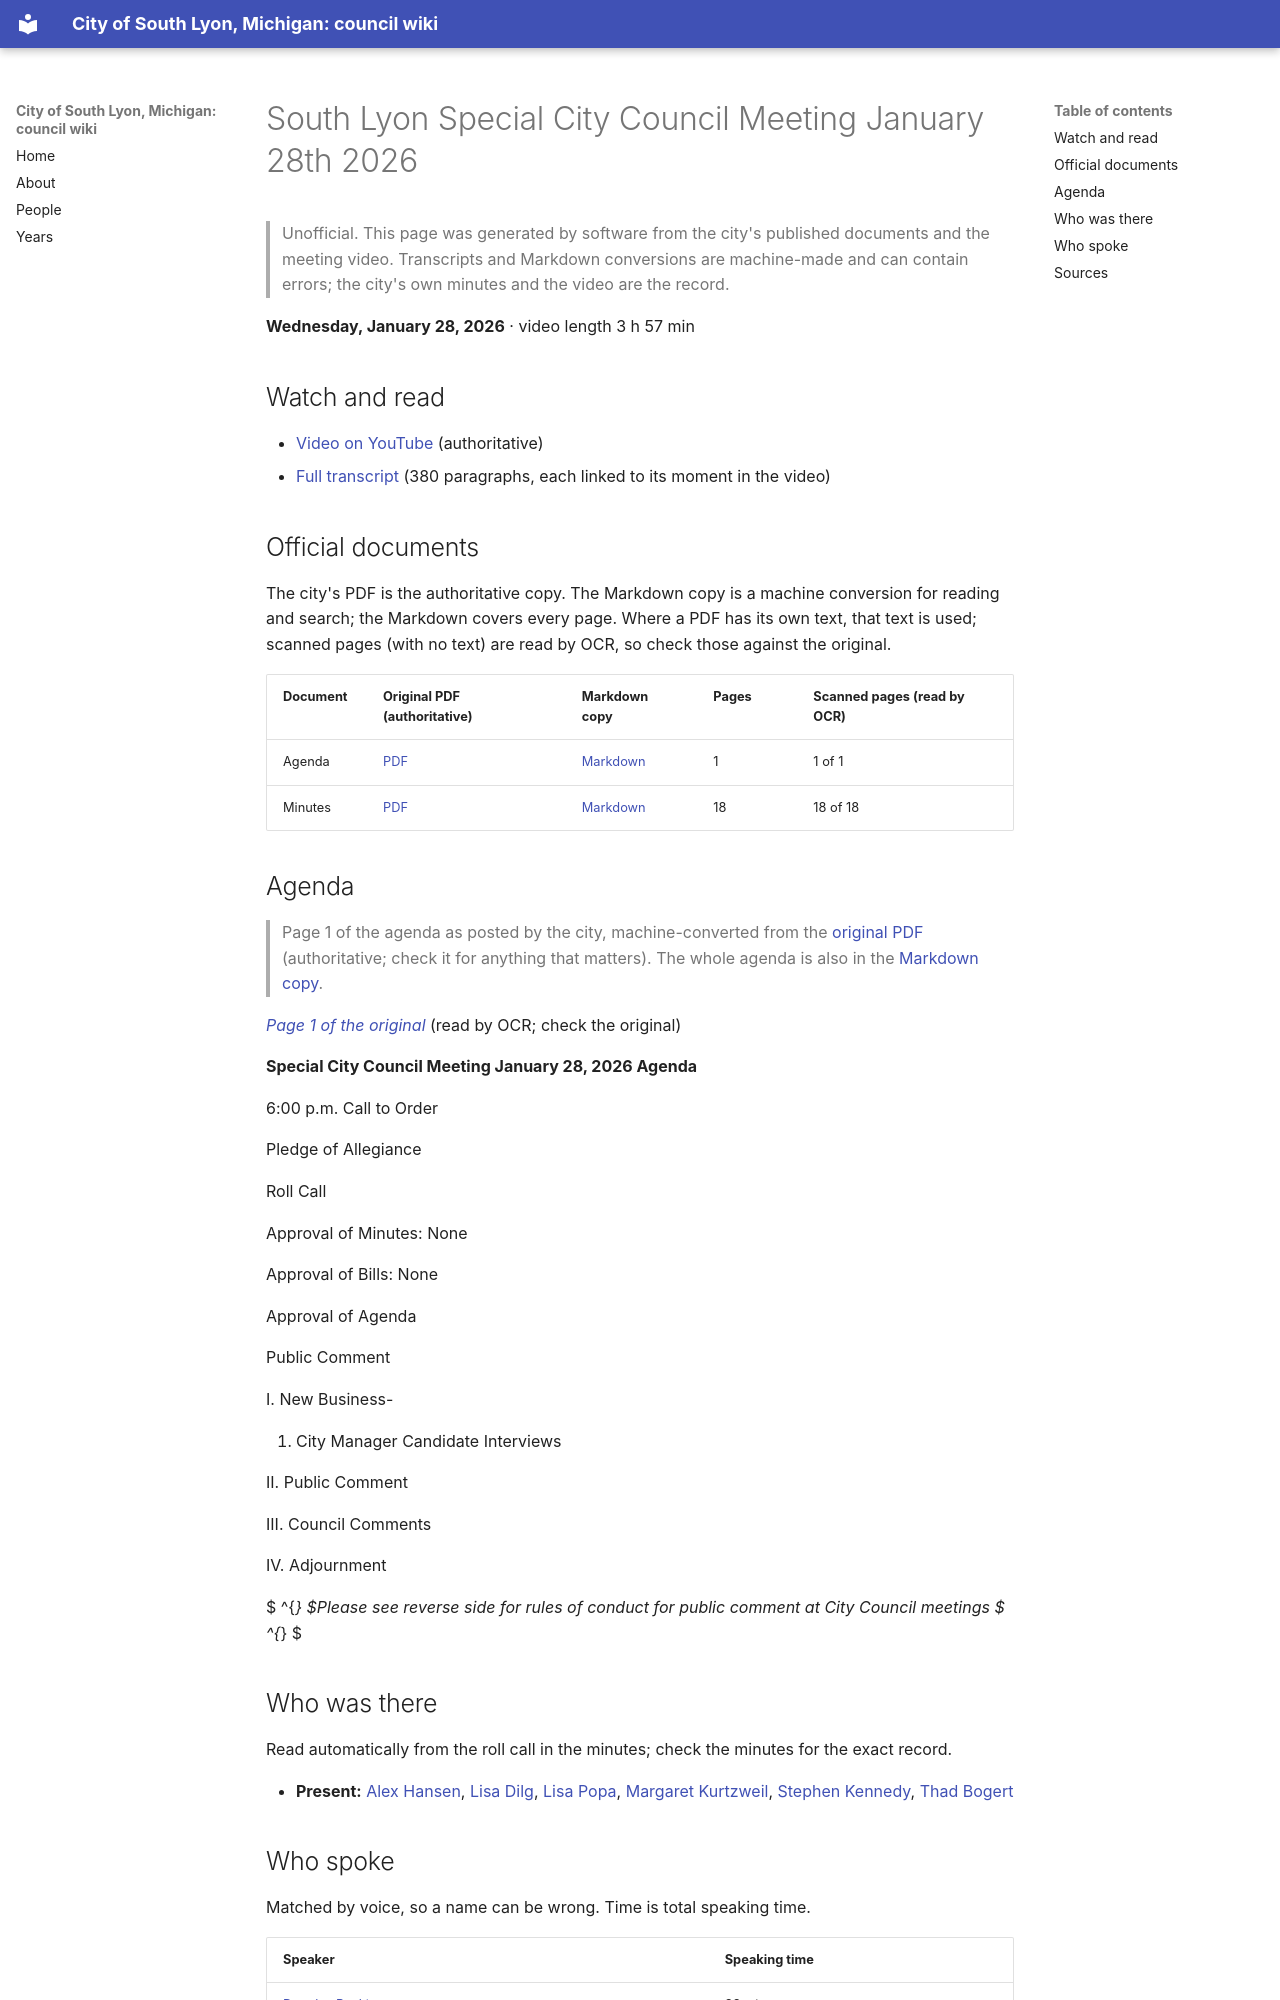

repository: RyanMathewson/city-of-south-lyon-mi-council-wiki · page: meetings/2026/2026-01-28/index.html · generator: mkdocs

---
title: "South Lyon Special City Council Meeting January 28th 2026"
meeting_date: "2026-01-28"
video_url: "https://www.youtube.com/watch?v=GCL6tx1_a2k"
source_listing: "https://www.southlyonmi.org/government/city_council/city_council_minutes_and_agendas.php"
---


# South Lyon Special City Council Meeting January 28th 2026

> Unofficial. This page was generated by software from the city's published documents and the meeting video. Transcripts and Markdown conversions are machine-made and can contain errors; the city's own minutes and the video are the record.

**Wednesday, January 28, 2026** · video length 3 h 57 min

## Watch and read

- [Video on YouTube](https://www.youtube.com/watch?v=GCL6tx1_a2k) (authoritative)
- [Full transcript](../../transcripts/2026/2026-01-28.md) (380 paragraphs, each linked to its moment in the video)

## Official documents

The city's PDF is the authoritative copy. The Markdown copy is a machine conversion for reading and search; the Markdown covers every page. Where a PDF has its own text, that text is used; scanned pages (with no text) are read by OCR, so check those against the original.

| Document | Original PDF (authoritative) | Markdown copy | Pages | Scanned pages (read by OCR) |
|---|---|---|---|---|
| Agenda | [PDF](https://www.southlyonmi.org/January%2028%202026%20Special%20Council%20Meeting%20-%20AGENDA.pdf?t=202603101517460) | [Markdown](../../documents/2026/2026-01-28/agenda.md) | 1 | 1 of 1 |
| Minutes | [PDF](https://www.southlyonmi.org/January%2028%202026%20-%20SPECIAL%20Council%20Minutes%20-%20APRROVED.pdf?t=202603101519460) | [Markdown](../../documents/2026/2026-01-28/minutes.md) | 18 | 18 of 18 |

## Agenda

> Page 1 of the agenda as posted by the city, machine-converted from the [original PDF](https://www.southlyonmi.org/January%2028%202026%20Special%20Council%20Meeting%20-%20AGENDA.pdf?t=202603101517460) (authoritative; check it for anything that matters). The whole agenda is also in the [Markdown copy](../../documents/2026/2026-01-28/agenda.md).

*[Page 1 of the original](https://www.southlyonmi.org/January%2028%202026%20Special%20Council%20Meeting%20-%20AGENDA.pdf?t=202603101517460#page=1)* (read by OCR; check the original)

**Special City Council Meeting January 28, 2026 Agenda**

6:00 p.m. Call to Order

Pledge of Allegiance

Roll Call

Approval of Minutes: None

Approval of Bills: None

Approval of Agenda

Public Comment

I. New Business-

1. City Manager Candidate Interviews

II. Public Comment

III. Council Comments

IV. Adjournment

 $ ^{*} $Please see reverse side for rules of conduct for public comment at City Council meetings $ ^{*} $
